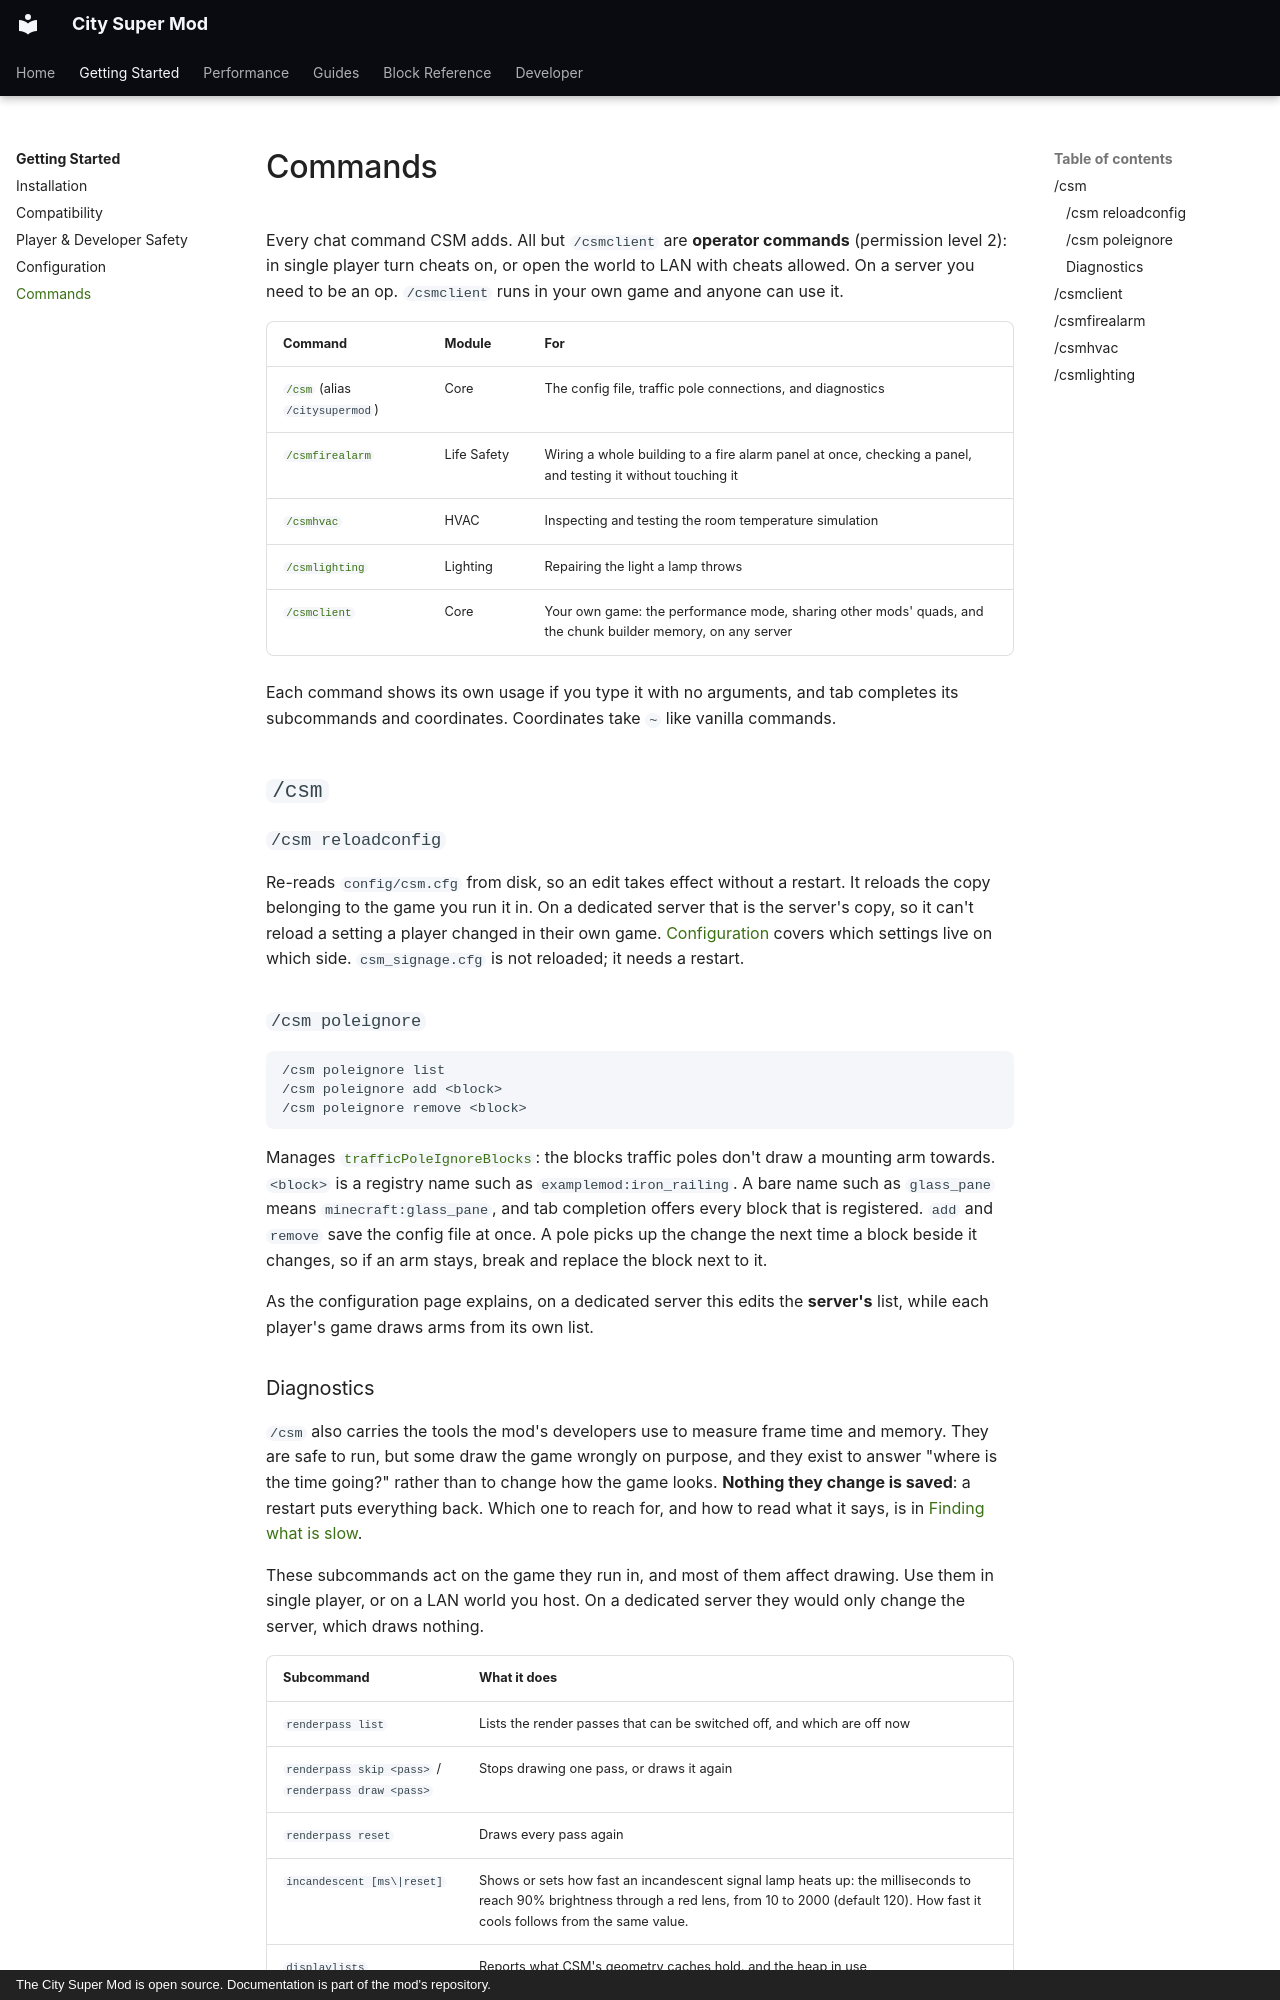

repository: Mica-Technologies/minecraft-city-super-mod · page: getting-started/commands/index.html · generator: mkdocs · copyright: The City Super Mod is open source. Documentation is part of the mod's repository.

# Commands

Every chat command CSM adds. All but `/csmclient` are **operator commands** (permission level 2):
in single player turn cheats on, or open the world to LAN with cheats allowed. On a server you need
to be an op. `/csmclient` runs in your own game and anyone can use it.

| Command | Module | For |
|---|---|---|
| [`/csm`](#csm) (alias `/citysupermod`) | Core | The config file, traffic pole connections, and diagnostics |
| [`/csmfirealarm`](#csmfirealarm) | Life Safety | Wiring a whole building to a fire alarm panel at once, checking a panel, and testing it without touching it |
| [`/csmhvac`](#csmhvac) | HVAC | Inspecting and testing the room temperature simulation |
| [`/csmlighting`](#csmlighting) | Lighting | Repairing the light a lamp throws |
| [`/csmclient`](#csmclient) | Core | Your own game: the performance mode, sharing other mods' quads, and the chunk builder memory, on any server |

Each command shows its own usage if you type it with no arguments, and tab completes its
subcommands and coordinates. Coordinates take `~` like vanilla commands.

## `/csm`

### `/csm reloadconfig`

Re-reads `config/csm.cfg` from disk, so an edit takes effect without a restart. It reloads the copy
belonging to the game you run it in. On a dedicated server that is the server's copy, so it can't
reload a setting a player changed in their own game. [Configuration](configuration.md#applying-a-change)
covers which settings live on which side. `csm_signage.cfg` is not reloaded; it needs a restart.

### `/csm poleignore`

```
/csm poleignore list
/csm poleignore add <block>
/csm poleignore remove <block>
```

Manages [`trafficPoleIgnoreBlocks`](configuration.md#trafficpoleignoreblocks): the blocks traffic
poles don't draw a mounting arm towards. `<block>` is a registry name such as
`examplemod:iron_railing`. A bare name such as `glass_pane` means `minecraft:glass_pane`, and tab
completion offers every block that is registered. `add` and `remove` save the config file at once.
A pole picks up the change the next time a block beside it changes, so if an arm stays, break and
replace the block next to it.

As the configuration page explains, on a dedicated server this edits the **server's** list, while
each player's game draws arms from its own list.
